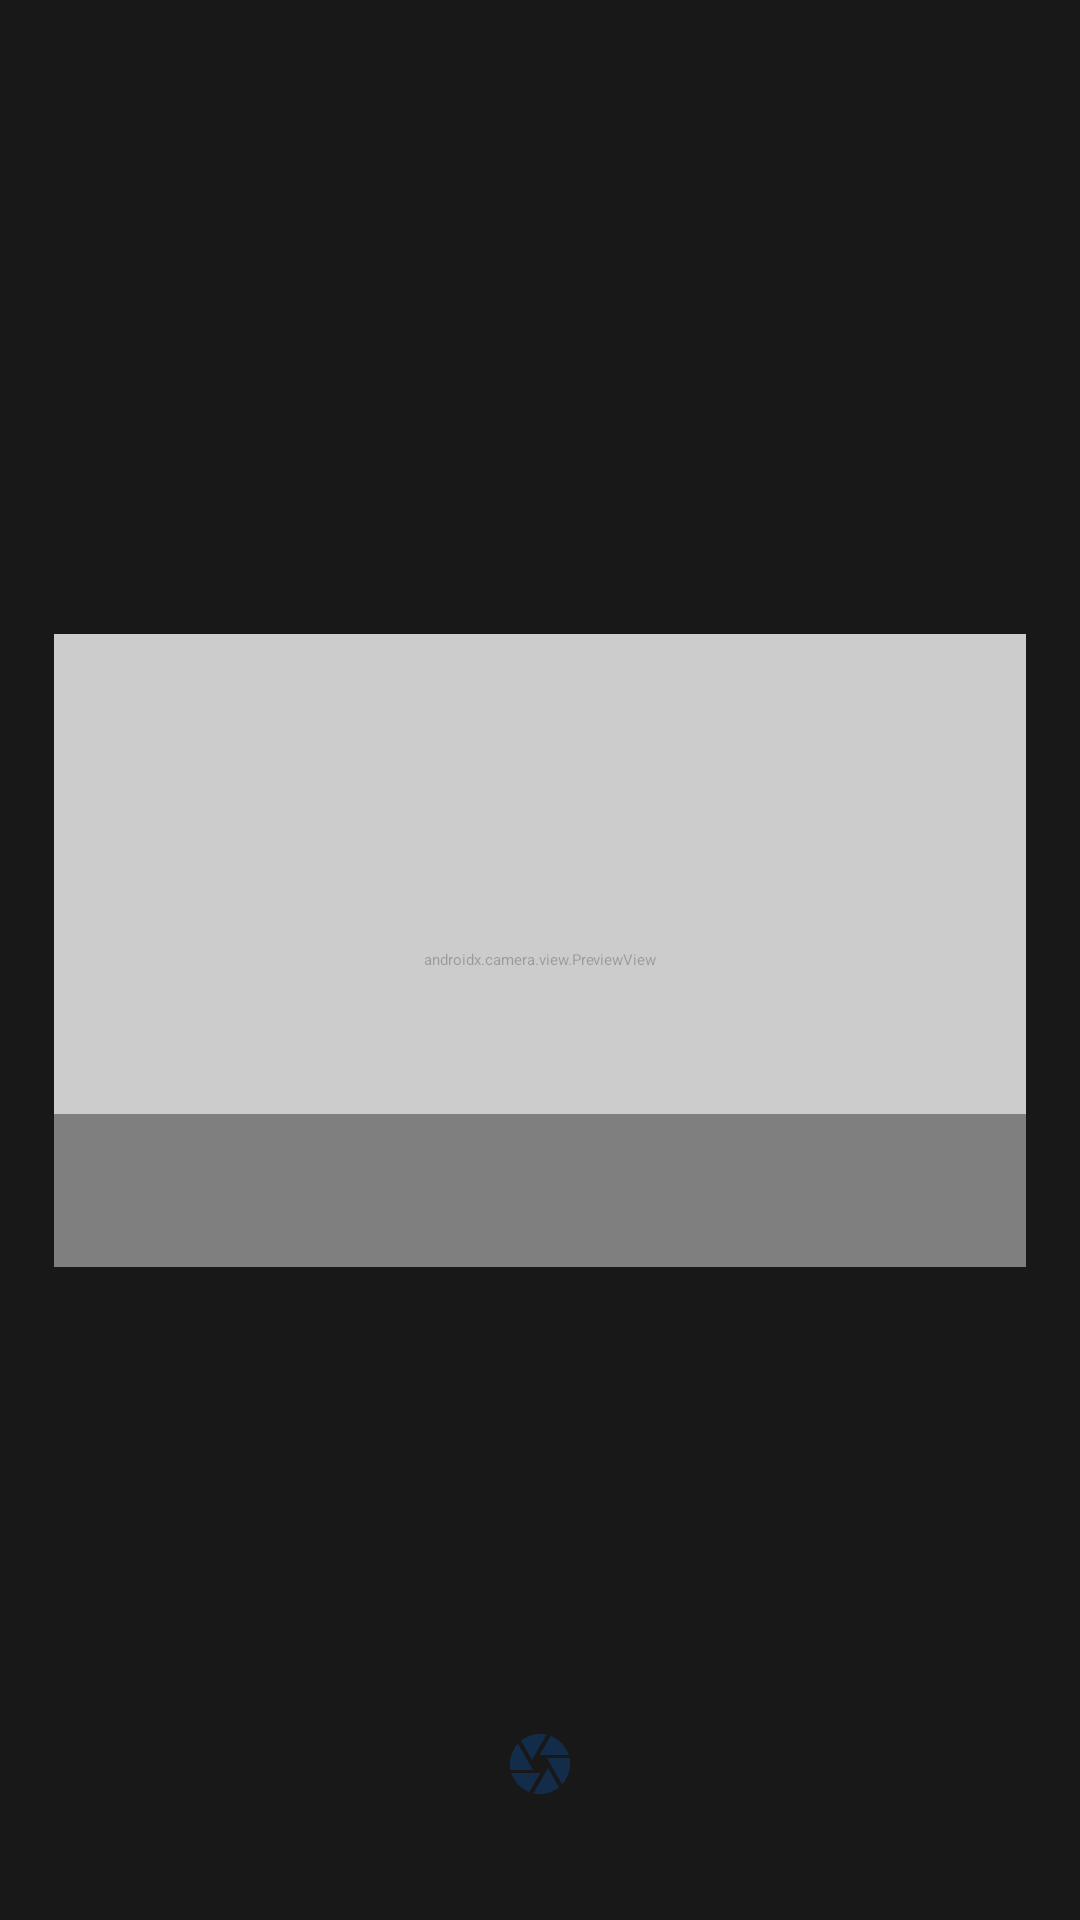

Android layout source for this screen:
<!-- AndroidManifest.xml: application theme Theme.Scanner -->
<!-- res/layout/activity_camera.xml -->
<?xml version="1.0" encoding="utf-8"?>
<androidx.constraintlayout.widget.ConstraintLayout xmlns:android="http://schemas.android.com/apk/res/android"
    xmlns:app="http://schemas.android.com/apk/res-auto"
    xmlns:tools="http://schemas.android.com/tools"
    android:layout_width="match_parent"
    android:layout_height="match_parent"
    tools:context=".CameraActivity">

    <androidx.constraintlayout.widget.Guideline
        android:id="@+id/guideline_top"
        android:layout_width="wrap_content"
        android:layout_height="wrap_content"
        android:orientation="horizontal"
        app:layout_constraintGuide_percent="0.33" />

    <androidx.constraintlayout.widget.Guideline
        android:id="@+id/guideline_strip"
        android:layout_width="wrap_content"
        android:layout_height="wrap_content"
        android:orientation="horizontal"
        app:layout_constraintGuide_percent="0.58" />

    <androidx.constraintlayout.widget.Guideline
        android:id="@+id/guideline_bottom"
        android:layout_width="wrap_content"
        android:layout_height="wrap_content"
        android:orientation="horizontal"
        app:layout_constraintGuide_percent="0.66" />

    <androidx.constraintlayout.widget.Guideline
        android:id="@+id/guideline_start"
        android:layout_width="wrap_content"
        android:layout_height="wrap_content"
        android:orientation="vertical"
        app:layout_constraintGuide_percent="0.05" />

    <androidx.constraintlayout.widget.Guideline
        android:id="@+id/guideline_end"
        android:layout_width="wrap_content"
        android:layout_height="wrap_content"
        android:orientation="vertical"
        app:layout_constraintGuide_percent="0.95" />

    <androidx.camera.view.PreviewView
        android:id="@+id/previewView"
        android:layout_width="match_parent"
        android:layout_height="match_parent" />

    <View
        android:layout_width="match_parent"
        android:layout_height="0dp"
        android:background="@color/camera_background_faded"
        app:layout_constraintTop_toTopOf="parent"
        app:layout_constraintBottom_toBottomOf="@id/guideline_top"/>

    <View
        android:layout_width="match_parent"
        android:layout_height="0dp"
        android:background="@color/camera_background_faded"
        app:layout_constraintTop_toTopOf="@id/guideline_bottom"
        app:layout_constraintBottom_toBottomOf="parent"/>

    <View
        android:layout_width="0dp"
        android:layout_height="0dp"
        android:background="@color/camera_background_faded"
        app:layout_constraintTop_toTopOf="@id/guideline_top"
        app:layout_constraintBottom_toBottomOf="@id/guideline_bottom"
        app:layout_constraintStart_toStartOf="parent"
        app:layout_constraintEnd_toEndOf="@id/guideline_start"/>

    <View
        android:layout_width="0dp"
        android:layout_height="0dp"
        android:background="@color/camera_background_faded_light"
        app:layout_constraintTop_toTopOf="@id/guideline_top"
        app:layout_constraintBottom_toBottomOf="@id/guideline_strip"
        app:layout_constraintStart_toStartOf="@id/guideline_start"
        app:layout_constraintEnd_toEndOf="@id/guideline_end"/>

    <View
        android:layout_width="0dp"
        android:layout_height="0dp"
        android:background="@color/camera_background_faded"
        app:layout_constraintTop_toTopOf="@id/guideline_top"
        app:layout_constraintBottom_toBottomOf="@id/guideline_bottom"
        app:layout_constraintStart_toStartOf="@id/guideline_end"
        app:layout_constraintEnd_toEndOf="parent"/>

    <ImageView
        android:id="@+id/capture"
        android:layout_width="wrap_content"
        android:layout_height="wrap_content"
        android:src="@drawable/ic_camera"
        android:onClick="onCapture"
        android:padding="24dp"
        android:layout_marginBottom="16dp"
        app:layout_constraintStart_toStartOf="parent"
        app:layout_constraintEnd_toEndOf="parent"
        app:layout_constraintBottom_toBottomOf="parent" />

</androidx.constraintlayout.widget.ConstraintLayout>
<!-- resources referenced by this layout -->
<resources>
  <color name="camera_background_faded">#CF000000</color>
  <color name="camera_background_faded_light">#99FFFFFF</color>
  <!-- drawable ic_camera (drawable) -->
  <vector android:height="24dp" android:tint="#132C4A"
      android:viewportHeight="24" android:viewportWidth="24"
      android:width="24dp" xmlns:android="http://schemas.android.com/apk/res/android">
      <path android:fillColor="@android:color/white" android:pathData="M9.4,10.5l4.77,-8.26C13.47,2.09 12.75,2 12,2c-2.4,0 -4.6,0.85 -6.32,2.25l3.66,6.35 0.06,-0.1zM21.54,9c-0.92,-2.92 -3.15,-5.26 -6,-6.34L11.88,9h9.66zM21.8,10h-7.49l0.29,0.5 4.76,8.25C21,16.97 22,14.61 22,12c0,-0.69 -0.07,-1.35 -0.2,-2zM8.54,12l-3.9,-6.75C3.01,7.03 2,9.39 2,12c0,0.69 0.07,1.35 0.2,2h7.49l-1.15,-2zM2.46,15c0.92,2.92 3.15,5.26 6,6.34L12.12,15L2.46,15zM13.73,15l-3.9,6.76c0.7,0.15 1.42,0.24 2.17,0.24 2.4,0 4.6,-0.85 6.32,-2.25l-3.66,-6.35 -0.93,1.6z"/>
  </vector>
</resources>
